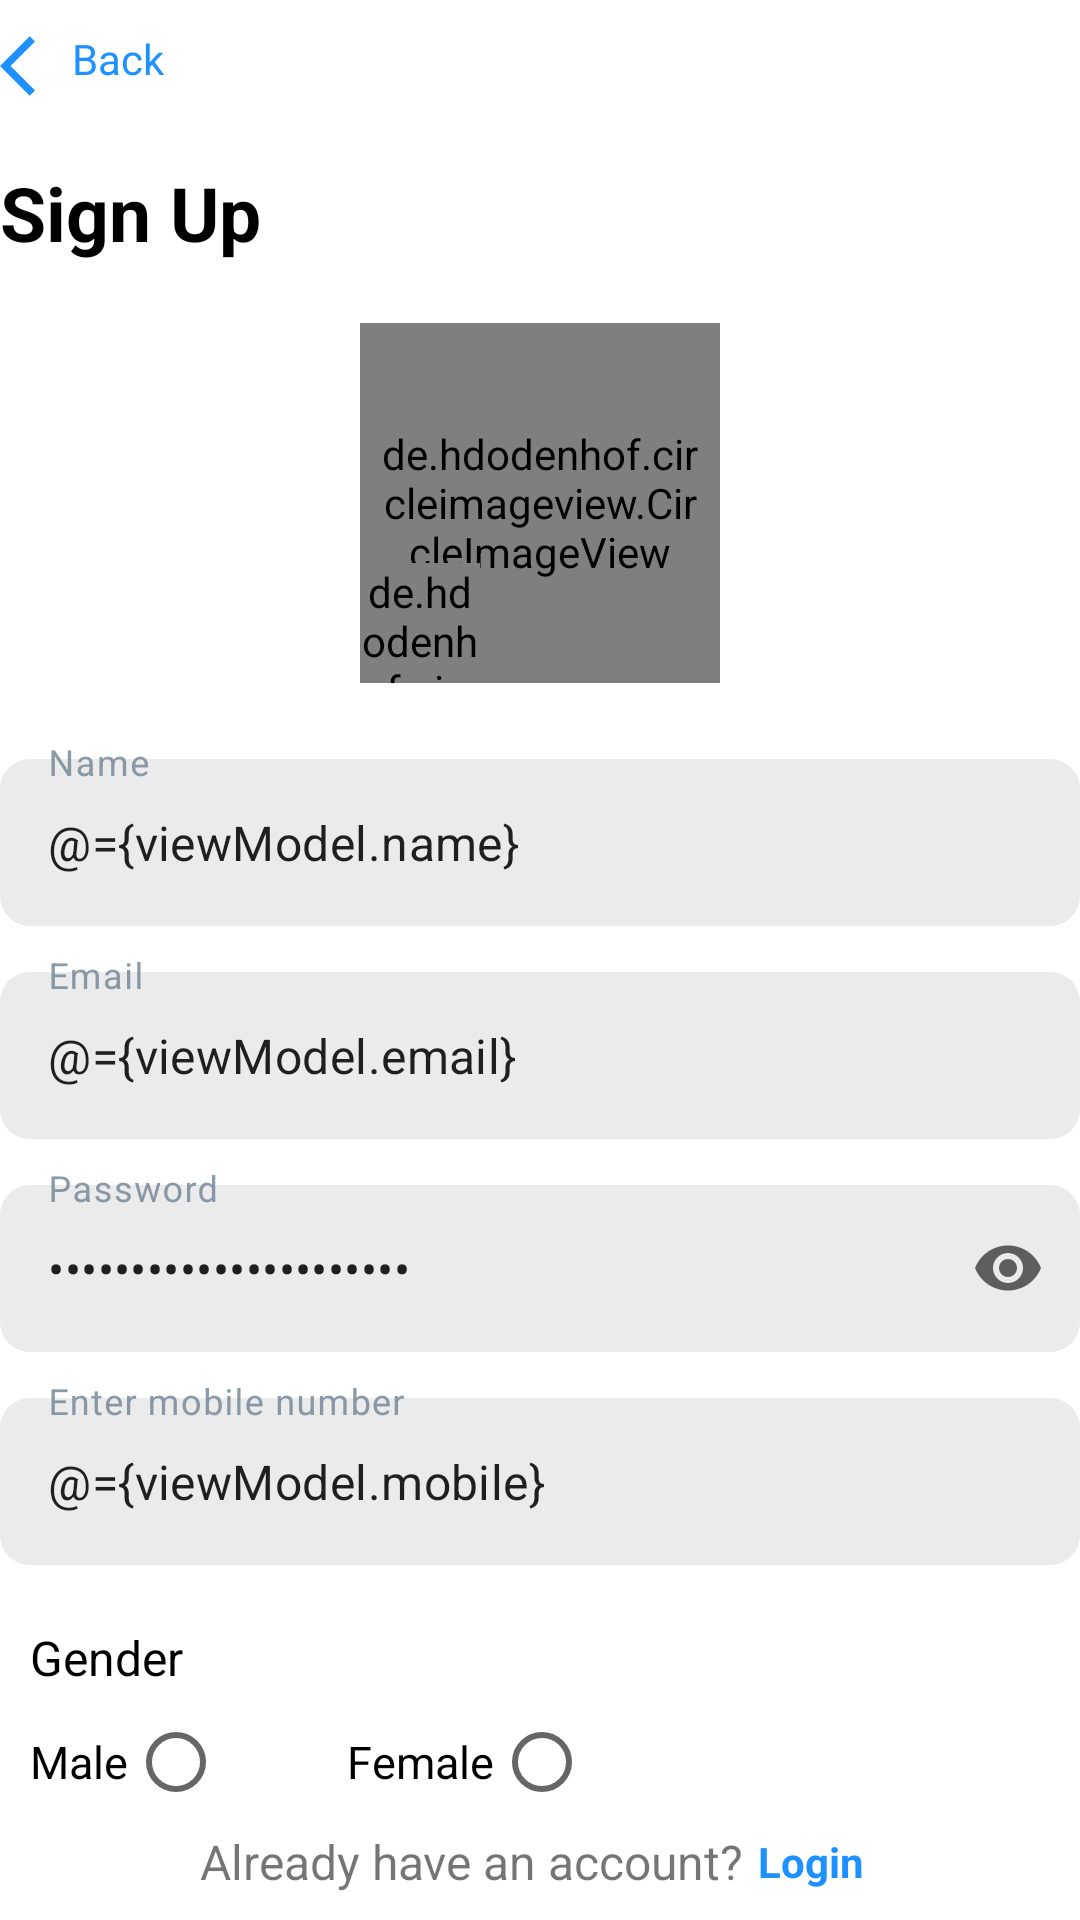

Layout XML and referenced resources for this Android screen:
<!-- AndroidManifest.xml: application theme Theme.MyApplication -->
<!-- res/layout/fragment_registration.xml -->
<?xml version="1.0" encoding="utf-8"?>
<layout xmlns:android="http://schemas.android.com/apk/res/android"
    xmlns:tools="http://schemas.android.com/tools"
    xmlns:app="http://schemas.android.com/apk/res-auto">

    <data>
        <variable
            name="viewModel"
            type="com.silverblaze.myapplication.ui.fragments.auth.AuthViewModel" />
    </data>

    <androidx.constraintlayout.widget.ConstraintLayout
        android:layout_width="match_parent"
        android:layout_height="match_parent"
        android:layout_margin="10dp"
        tools:context=".ui.fragments.auth.RegistrationFragment">

        
        <LinearLayout
            android:id="@+id/backBtn"
            android:layout_width="wrap_content"
            android:layout_height="wrap_content"
            android:layout_marginTop="10dp"
            android:gravity="center"
            android:orientation="horizontal"
            app:layout_constraintStart_toStartOf="parent"
            app:layout_constraintTop_toTopOf="parent">

            <ImageView
                android:layout_width="wrap_content"
                android:layout_height="wrap_content"
                android:src="@drawable/back_icon" />

            <TextView
                android:layout_width="wrap_content"
                android:layout_height="match_parent"
                android:text="@string/back"
                android:textColor="@color/back" />
        </LinearLayout>

        <TextView
            android:id="@+id/textView3"
            android:layout_width="match_parent"
            android:layout_height="wrap_content"
            android:paddingTop="20dp"
            android:paddingBottom="20dp"
            android:text="@string/sign_up"
            android:textColor="@color/black"
            android:textSize="25sp"
            android:textStyle="bold"
            app:layout_constraintEnd_toEndOf="parent"
            app:layout_constraintStart_toStartOf="parent"
            app:layout_constraintTop_toBottomOf="@+id/backBtn" />

        <LinearLayout
            android:id="@+id/linearLayout3"
            android:layout_width="match_parent"
            android:layout_height="wrap_content"
            android:gravity="center"
            android:orientation="vertical"
            app:layout_constraintEnd_toEndOf="parent"
            app:layout_constraintStart_toStartOf="parent"
            app:layout_constraintTop_toBottomOf="@+id/textView3">

            <FrameLayout
                android:layout_width="wrap_content"
                android:layout_height="wrap_content"
                android:layout_gravity="center">

                <de.hdodenhof.circleimageview.CircleImageView
                    android:id="@+id/profile_image"
                    android:layout_width="120dp"
                    android:layout_height="120dp"
                    android:padding="5dp"
                    android:src="@drawable/login_background"
                    app:civ_border_color="@color/white"
                    app:civ_border_width="1dp" />

                <de.hdodenhof.circleimageview.CircleImageView
                    android:id="@+id/camera"
                    android:layout_width="40dp"
                    android:layout_height="40dp"
                    android:layout_gravity="bottom|left"
                    android:background="@drawable/round_shape"
                    app:civ_border_color="#FF000000"
                    app:civ_border_width="1dp" />
            </FrameLayout>

            <com.google.android.material.textfield.TextInputLayout
                android:id="@+id/name"
                style="@style/Widget.MaterialComponents.TextInputLayout.OutlinedBox"
                android:layout_width="match_parent"
                android:layout_height="wrap_content"
                android:layout_marginTop="20dp"
                android:hint="@string/name"
                android:textColorHint="#CD708295"
                app:boxStrokeWidth="0dp"
                app:layout_constraintEnd_toEndOf="parent"
                app:layout_constraintStart_toStartOf="parent"
                app:layout_constraintTop_toBottomOf="@+id/linearLayout2">

                <com.google.android.material.textfield.TextInputEditText
                    android:id="@+id/nameField"
                    android:layout_width="match_parent"
                    android:layout_height="match_parent"
                    android:background="@drawable/text_field_background"
                    android:text="@={viewModel.name}" />

            </com.google.android.material.textfield.TextInputLayout>

            <com.google.android.material.textfield.TextInputLayout
                android:id="@+id/email"
                style="@style/Widget.MaterialComponents.TextInputLayout.OutlinedBox"
                android:layout_width="match_parent"
                android:layout_height="wrap_content"
                android:layout_marginTop="10dp"
                android:hint="@string/email"
                android:textColorHint="#CD708295"
                app:boxStrokeWidth="0dp"
                app:layout_constraintEnd_toEndOf="parent"
                app:layout_constraintStart_toStartOf="parent"
                app:layout_constraintTop_toBottomOf="@+id/linearLayout2">

                <com.google.android.material.textfield.TextInputEditText
                    android:id="@+id/emailField"
                    android:text="@={viewModel.email}"
                    android:layout_width="match_parent"
                    android:layout_height="match_parent"
                    android:background="@drawable/text_field_background" />

            </com.google.android.material.textfield.TextInputLayout>

            <com.google.android.material.textfield.TextInputLayout
                android:id="@+id/password"
                style="@style/Widget.MaterialComponents.TextInputLayout.OutlinedBox"
                android:layout_width="match_parent"
                android:layout_height="wrap_content"
                android:layout_marginTop="10dp"
                android:hint="@string/password"
                android:textColorHint="#CD708295"
                app:boxStrokeWidth="0dp"
                app:endIconMode="password_toggle"
                app:layout_constraintEnd_toEndOf="parent"
                app:layout_constraintStart_toStartOf="parent"
                app:layout_constraintTop_toBottomOf="@+id/email">

                <com.google.android.material.textfield.TextInputEditText
                    android:id="@+id/passwordField"
                    android:text="@={viewModel.password}"
                    android:layout_width="match_parent"
                    android:layout_height="match_parent"
                    android:background="@drawable/text_field_background"
                    android:inputType="textPassword" />

            </com.google.android.material.textfield.TextInputLayout>

            <com.google.android.material.textfield.TextInputLayout
                android:id="@+id/mobile"
                style="@style/Widget.MaterialComponents.TextInputLayout.OutlinedBox"
                android:layout_width="match_parent"
                android:layout_height="wrap_content"
                android:layout_marginTop="10dp"
                android:hint="@string/mobile"
                android:textColorHint="#CD708295"
                app:boxStrokeWidth="0dp"
                app:layout_constraintEnd_toEndOf="parent"
                app:layout_constraintStart_toStartOf="parent"
                app:layout_constraintTop_toBottomOf="@+id/linearLayout2">

                <com.google.android.material.textfield.TextInputEditText
                    android:id="@+id/mobileField"
                    android:text="@={viewModel.mobile}"
                    android:layout_width="match_parent"
                    android:layout_height="match_parent"
                    android:background="@drawable/text_field_background" />

            </com.google.android.material.textfield.TextInputLayout>

        </LinearLayout>

        <LinearLayout
            android:padding="10dp"
            android:id="@+id/GenderLinerLayout"
            android:layout_width="match_parent"
            android:layout_height="wrap_content"
            android:layout_marginTop="10dp"
            android:orientation="vertical"
            app:layout_constraintEnd_toEndOf="parent"
            app:layout_constraintStart_toStartOf="parent"
            app:layout_constraintTop_toBottomOf="@+id/linearLayout3">

            <TextView
                android:layout_width="match_parent"
                android:layout_height="wrap_content"
                android:text="Gender"
                android:textColor="@color/black"
                android:textSize="16sp"/>

            <LinearLayout
                android:layout_width="match_parent"
                android:layout_height="wrap_content"
                android:orientation="horizontal">
                <TextView
                    android:layout_width="wrap_content"
                    android:layout_height="match_parent"
                    android:text="@string/male"
                    android:gravity="center"
                    android:textColor="@color/black"
                    android:textSize="15sp"/>
                <RadioButton
                    android:checked="@={viewModel.isMale}"
                    android:id="@+id/male"
                    android:layout_width="wrap_content"
                    android:layout_height="match_parent"/>

                <TextView
                    android:layout_marginLeft="25dp"
                    android:layout_width="wrap_content"
                    android:layout_height="match_parent"
                    android:text="@string/female"
                    android:gravity="center"
                    android:textColor="@color/black"
                    android:textSize="15sp"/>
                <RadioButton
                    android:checked="@={viewModel.isFemale}"
                    android:id="@+id/female"
                    android:layout_width="wrap_content"
                    android:layout_height="match_parent"/>
            </LinearLayout>

        </LinearLayout>

        <Button
            android:id="@+id/signUpBtn"
            android:layout_width="match_parent"
            android:layout_height="wrap_content"
            android:layout_marginTop="10dp"
            android:background="@drawable/box_shape"
            android:text="@string/sign_up"
            app:layout_constraintBottom_toTopOf="@+id/linearLayout6"
            app:layout_constraintEnd_toEndOf="parent"
            app:layout_constraintStart_toStartOf="parent"
            app:layout_constraintTop_toBottomOf="@+id/GenderLinerLayout" />

        <LinearLayout
            android:id="@+id/linearLayout6"
            android:layout_width="match_parent"
            android:layout_height="wrap_content"
            android:layout_marginBottom="5dp"
            android:gravity="center"
            android:orientation="horizontal"
            app:layout_constraintBottom_toBottomOf="parent"
            app:layout_constraintEnd_toEndOf="parent"
            app:layout_constraintStart_toStartOf="parent">

            <TextView
                android:layout_width="wrap_content"
                android:layout_height="wrap_content"
                android:text="@string/have_account"
                android:textSize="16sp" />

            <TextView
                android:id="@+id/goToLogin"
                android:layout_width="wrap_content"
                android:layout_height="wrap_content"
                android:padding="5dp"
                android:text="@string/login"
                android:textColor="@color/back"
                android:textStyle="bold" />
        </LinearLayout>

    </androidx.constraintlayout.widget.ConstraintLayout>
</layout>
<!-- resources referenced by this layout -->
<resources>
  <color name="back">#1E90FF</color>
  <color name="black">#FF000000</color>
  <color name="white">#FFFFFFFF</color>
  <!-- drawable back_icon (drawable) -->
  <vector android:height="24dp" android:tint="#1E90FF"
      android:viewportHeight="24" android:viewportWidth="24"
      android:width="24dp" xmlns:android="http://schemas.android.com/apk/res/android">
      <path android:fillColor="@android:color/white" android:pathData="M11.67,3.87L9.9,2.1 0,12l9.9,9.9 1.77,-1.77L3.54,12z"/>
  </vector>
  <!-- drawable box_shape (drawable) -->
  <?xml version="1.0" encoding="utf-8"?>
  <layer-list xmlns:android="http://schemas.android.com/apk/res/android">
      <item>
          <shape xmlns:android="http://schemas.android.com/apk/res/android">
              <padding android:left="7dp" android:top="7dp"
                  android:right="7dp" android:bottom="7dp" />
              <corners android:radius="10dp" />
              <solid android:color="@color/black"/>
          </shape>
      </item>
  </layer-list>
  <!-- drawable login_background: jpg bitmap (drawable-v24, 217089 bytes) -->
  <!-- drawable round_shape (drawable-v24) -->
  <?xml version="1.0" encoding="utf-8"?>
  <layer-list xmlns:android="http://schemas.android.com/apk/res/android">
      <item>
          <shape xmlns:android="http://schemas.android.com/apk/res/android">
              <padding android:left="7dp" android:top="7dp"
                  android:right="7dp" android:bottom="7dp" />
              <corners android:radius="100dp" />
              <solid android:color="@color/purple_500"/>
          </shape>
      </item>
      <item android:drawable="@drawable/camera_icon"/>
  </layer-list>
  <!-- drawable text_field_background (drawable) -->
  <?xml version="1.0" encoding="utf-8"?>
  <layer-list xmlns:android="http://schemas.android.com/apk/res/android">
      <item>
          <shape>
  
              <corners android:radius="10dp" />
              <solid android:color="@color/gray"/>
          </shape>
      </item>
  </layer-list>
  <string name="back">Back</string>
  <string name="email">Email</string>
  <string name="female">Female</string>
  <string name="have_account">Already have an account?</string>
  <string name="login">Login</string>
  <string name="male">Male</string>
  <string name="mobile">Enter mobile number</string>
  <string name="name">Name</string>
  <string name="password">Password</string>
  <string name="sign_up">Sign Up</string>
  <style name="Theme.MyApplication" parent="Theme.MaterialComponents.DayNight.NoActionBar">
          
          <item name="colorPrimary">@color/purple_500</item>
          <item name="colorPrimaryVariant">@color/purple_700</item>
          <item name="colorOnPrimary">@color/white</item>
          
          <item name="colorSecondary">@color/purple_500</item>
          <item name="colorSecondaryVariant">@color/purple_500</item>
          <item name="colorOnSecondary">@color/black</item>
          
          <item name="android:statusBarColor" tools:targetApi="l">?attr/colorPrimary</item>
          
      </style>
  <color name="purple_500">#FF000000</color>
  <color name="gray">#EBEBEB</color>
  <color name="purple_700">#FFFFFF</color>
</resources>
